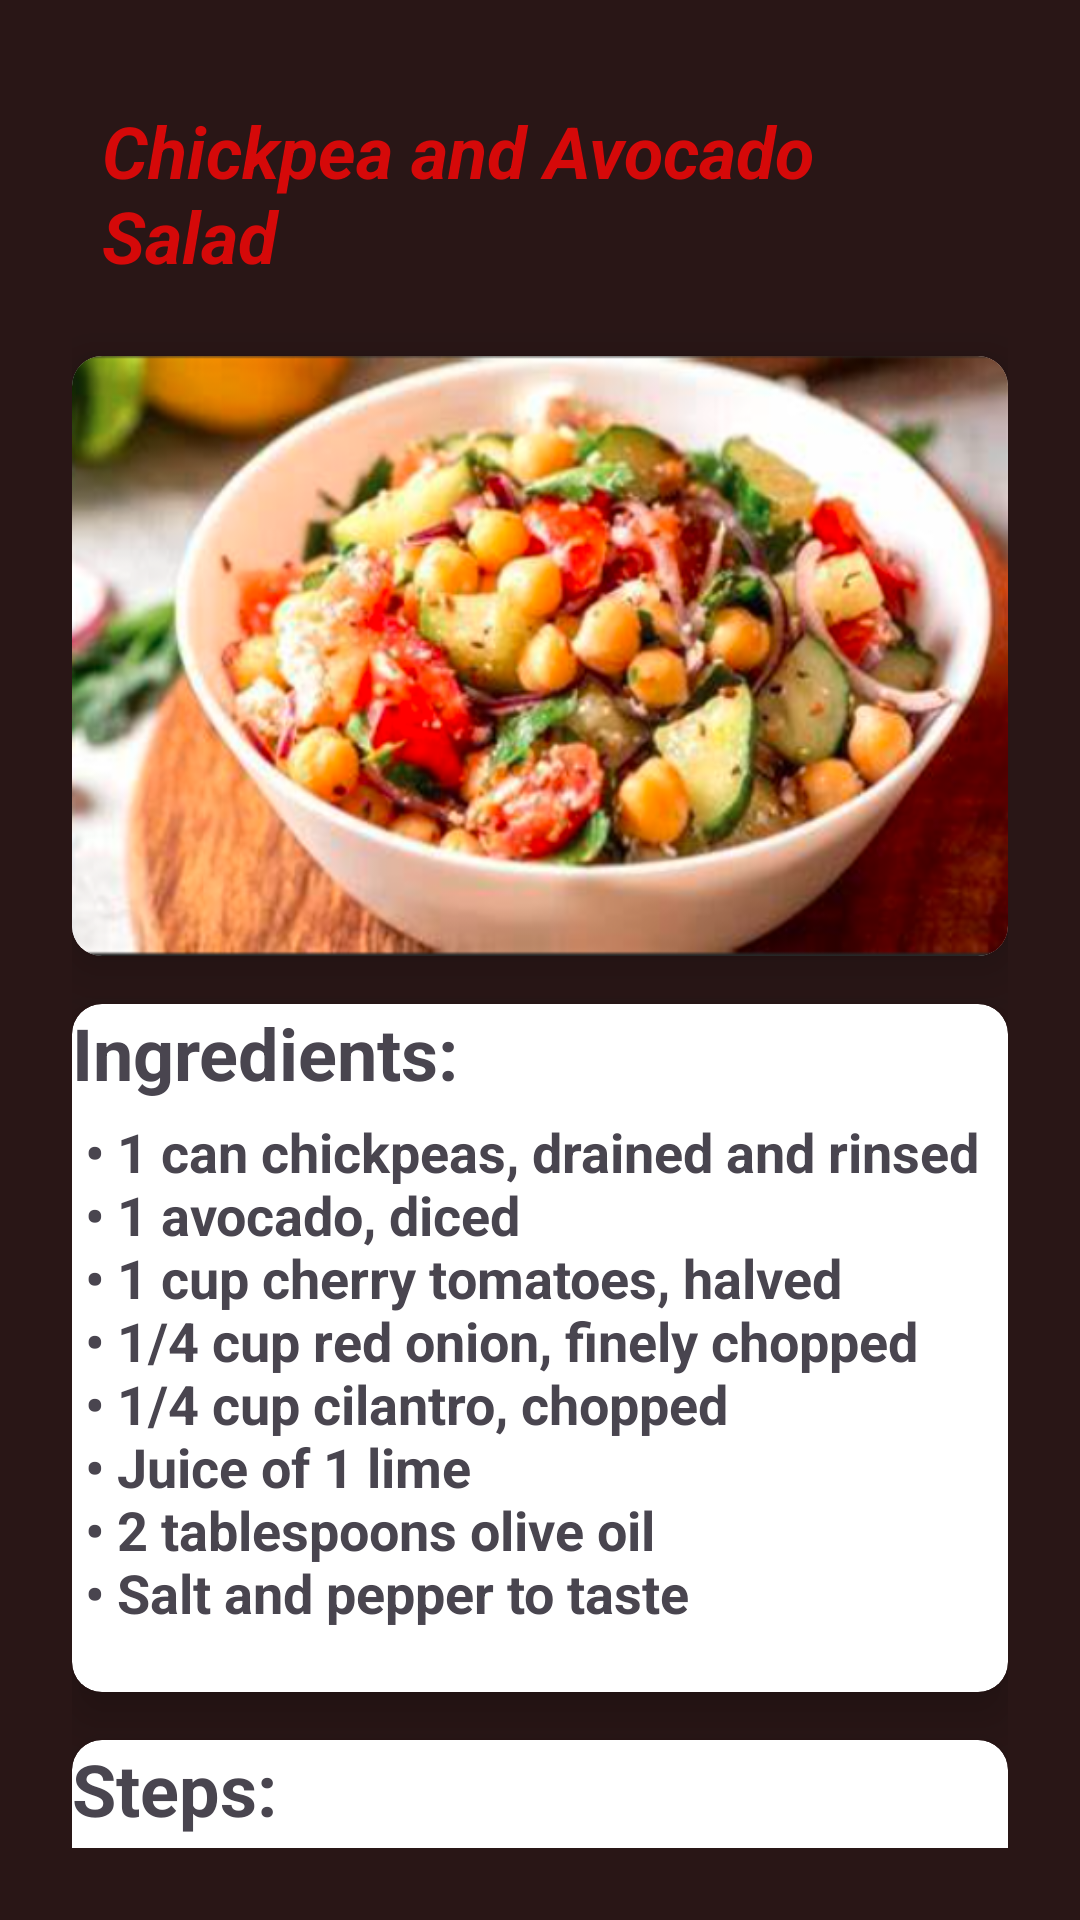

Write the Android layout XML for this screen, with the resource values it uses.
<!-- AndroidManifest.xml: application theme Theme.FOODACEDEMY -->
<!-- res/layout/salad1.xml -->
<?xml version="1.0" encoding="utf-8"?>
<androidx.core.widget.NestedScrollView xmlns:android="http://schemas.android.com/apk/res/android"
    android:layout_width="match_parent"
    android:layout_height="match_parent"
    xmlns:app="http://schemas.android.com/apk/res-auto"
    android:background="#291616"
    android:orientation="vertical"
    android:padding="24dp">

    <LinearLayout
        android:layout_width="wrap_content"
        android:layout_height="wrap_content"
        android:orientation="vertical"
        >
        <LinearLayout
            android:layout_width="wrap_content"
            android:layout_height="wrap_content"
            android:orientation="horizontal"
            android:padding="10dp">

            <TextView
                android:layout_width="wrap_content"
                android:layout_height="wrap_content"
                android:text="Chickpea and Avocado Salad"
                android:textColor="#D50909"
                android:textSize="24dp"
                android:textStyle="bold|italic" />
        </LinearLayout>

        <androidx.cardview.widget.CardView
            android:layout_marginTop="14dp"
            android:layout_width="wrap_content"
            android:layout_height="match_parent"
            app:cardCornerRadius="10dp"
            app:cardElevation="10dp"
            >

            <ImageView
                android:layout_width="wrap_content"
                android:layout_height="200dp"
                android:scaleType="fitXY"
                android:src="@drawable/chickpea_and_avocado_salad">

            </ImageView>

        </androidx.cardview.widget.CardView>

        <androidx.cardview.widget.CardView
            android:layout_width="match_parent"
            android:layout_height="match_parent"
            app:cardCornerRadius="10dp"
            app:cardElevation="10dp"
            android:layout_marginTop="16dp"
            >
            <TextView
                android:layout_width="wrap_content"
                android:layout_height="wrap_content"
                android:text="Ingredients:"
                android:textSize="24dp"
                android:textStyle="bold" />

            <TextView
                android:layout_width="wrap_content"
                android:layout_height="wrap_content"
                android:layout_marginTop="16dp"
                android:text="@string/s1_in"
                android:textAlignment="textStart"
                android:textSize="18dp"
                android:textStyle="bold" />



        </androidx.cardview.widget.CardView>

        <androidx.cardview.widget.CardView
            android:layout_width="match_parent"
            android:layout_height="match_parent"
            app:cardCornerRadius="10dp"
            app:cardElevation="10dp"
            android:layout_marginTop="16dp"
            >

            <TextView
                android:layout_width="wrap_content"
                android:layout_height="wrap_content"
                android:text="Steps:"
                android:textSize="24dp"
                android:textStyle="bold" />

            <TextView
                android:layout_width="match_parent"
                android:layout_height="match_parent"
                android:layout_marginTop="16dp"
                android:text="@string/s1_stp"
                android:textAlignment="textStart"
                android:textSize="18dp"
                android:textStyle="bold" />


        </androidx.cardview.widget.CardView>
    </LinearLayout>


</androidx.core.widget.NestedScrollView>
<!-- resources referenced by this layout -->
<resources>
  <!-- drawable chickpea_and_avocado_salad: png bitmap (drawable, 445004 bytes) -->
  <string name="s1_in"> \n
        •	1 can chickpeas, drained and rinsed\n
          •	1 avocado, diced\n
          •	1 cup cherry tomatoes, halved\n
          •	1/4 cup red onion, finely chopped\n
          •	1/4 cup cilantro, chopped\n
          •	Juice of 1 lime\n
          •	2 tablespoons olive oil\n
          •	Salt and pepper to taste\n
      </string>
  <string name="s1_stp"> \n
         1.	In a large bowl, combine the chickpeas, avocado, cherry tomatoes, red onion, and cilantro.\n
          2.	In a small bowl, whisk together the lime juice, olive oil, salt, and pepper.\n
          3.	Pour the dressing over the salad and gently toss to combine.\n
          4.	Serve immediately for the best texture and flavor.\n
      </string>
  <style name="Theme.FOODACEDEMY" parent="Base.Theme.FOODACEDEMY" />
  <style name="Base.Theme.FOODACEDEMY" parent="Theme.Material3.DayNight.NoActionBar">
          
          
      </style>
</resources>
